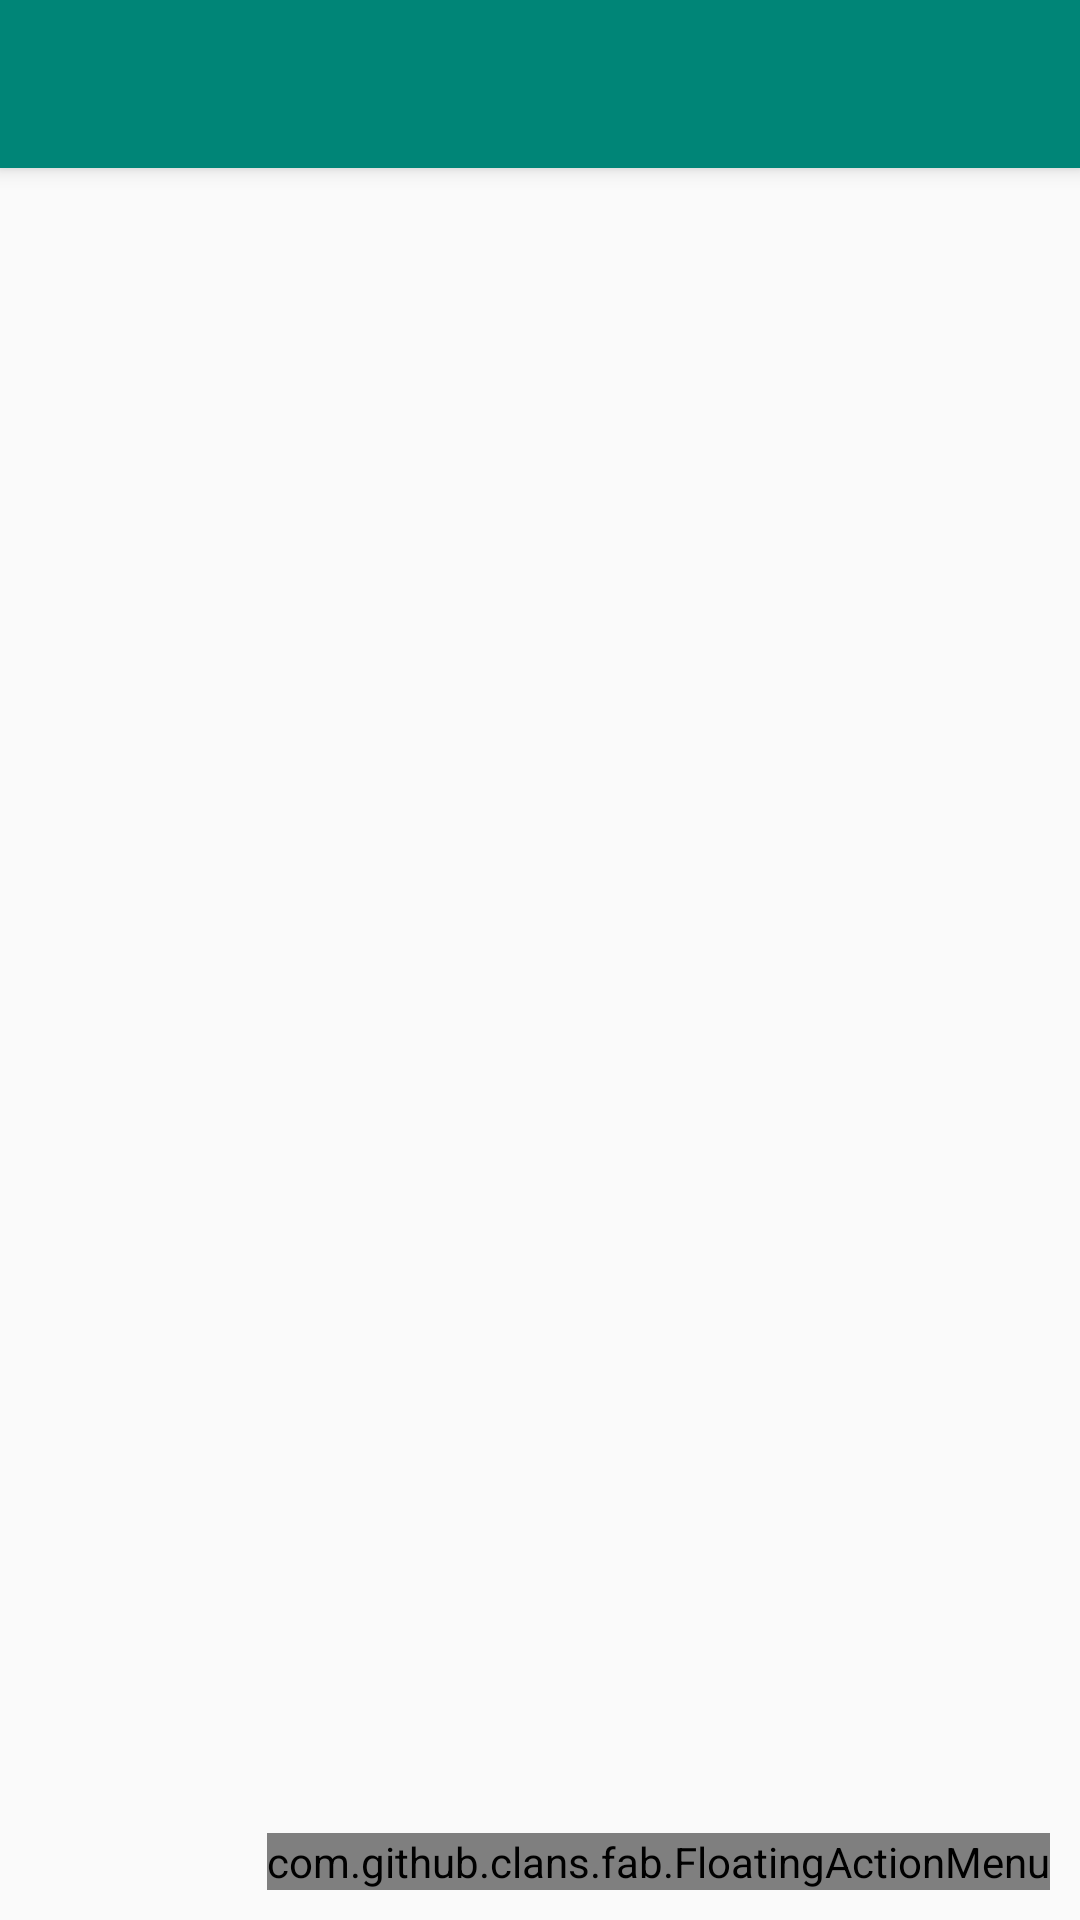

This screen was rendered from an Android layout file. Write that file and the resources it references.
<!-- AndroidManifest.xml: application theme AppTheme -->
<!-- res/layout/activity_tela_principal.xml -->
<?xml version="1.0" encoding="utf-8"?>
<android.support.design.widget.CoordinatorLayout
        xmlns:android="http://schemas.android.com/apk/res/android"
        xmlns:app="http://schemas.android.com/apk/res-auto"
        xmlns:tools="http://schemas.android.com/tools"
        android:layout_width="match_parent"
        android:layout_height="match_parent" xmlns:fab="http://schemas.android.com/apk/res-auto"
        tools:context=".activity.TelaPrincipal">

    <android.support.design.widget.AppBarLayout
            android:layout_height="wrap_content"
            android:layout_width="match_parent"
            android:theme="@style/AppTheme.AppBarOverlay">

        <android.support.v7.widget.Toolbar
                android:id="@+id/toolbar"
                android:layout_width="match_parent"
                android:layout_height="?attr/actionBarSize"
                android:background="?attr/colorPrimary"
                app:popupTheme="@style/AppTheme.PopupOverlay"/>

    </android.support.design.widget.AppBarLayout>

    <include layout="@layout/content_tela_principal"/>

    <com.github.clans.fab.FloatingActionMenu
            android:id="@+id/fab"
            android:layout_width="wrap_content"
            android:layout_height="wrap_content"
            android:layout_gravity="end|bottom"
            android:layout_alignParentBottom="true"
            android:layout_alignParentRight="true"
            android:layout_marginRight="10dp"
            android:layout_marginBottom="10dp"
            android:layout_marginLeft="10dp"
            fab:menu_fab_size="normal"
            fab:menu_showShadow="true"
            fab:menu_shadowColor="#66000000"
            fab:menu_shadowRadius="4dp"
            fab:menu_shadowXOffset="1dp"
            fab:menu_shadowYOffset="3dp"
            fab:menu_colorNormal="#DA4336"
            fab:menu_colorPressed="#E75043"
            fab:menu_colorRipple="#99FFFFFF"
            fab:menu_animationDelayPerItem="50"
            fab:menu_icon="@drawable/fab_add"
            fab:menu_buttonSpacing="0dp"
            fab:menu_labels_margin="0dp"
            fab:menu_labels_showAnimation="@anim/fab_slide_in_from_right"
            fab:menu_labels_hideAnimation="@anim/fab_slide_out_to_right"
            fab:menu_labels_paddingTop="4dp"
            fab:menu_labels_paddingRight="8dp"
            fab:menu_labels_paddingBottom="4dp"
            fab:menu_labels_paddingLeft="8dp"
            fab:menu_labels_padding="8dp"
            fab:menu_labels_textColor="#FFFFFF"
            fab:menu_labels_textSize="14sp"
            fab:menu_labels_cornerRadius="3dp"
            fab:menu_labels_colorNormal="#333333"
            fab:menu_labels_colorPressed="#444444"
            fab:menu_labels_colorRipple="#66FFFFFF"
            fab:menu_labels_showShadow="true"
            fab:menu_labels_singleLine="false"
            fab:menu_labels_ellipsize="none"
            fab:menu_labels_maxLines="-1"
            fab:menu_labels_position="left"
            fab:menu_openDirection="up"
            fab:menu_backgroundColor="@android:color/transparent"
            fab:menu_fab_label="Menu">

        <com.github.clans.fab.FloatingActionButton
                android:id="@+id/menu_despesa"
                android:onClick="adicionarDespesa"
                android:layout_width="wrap_content"
                android:layout_height="wrap_content"
                android:src="@drawable/ic_remove_black_24dp"
                fab:fab_colorNormal="@color/colorPrymaryDespesa"
                fab:fab_size="mini"
                fab:fab_label="Despesa"/>

        <com.github.clans.fab.FloatingActionButton
                android:id="@+id/menu_receita"
                android:onClick="adicionarReceita"
                android:layout_width="wrap_content"
                android:layout_height="wrap_content"
                android:src="@drawable/ic_add_black_24dp"
                fab:fab_colorNormal="@color/colorPrymaryReceita"
                fab:fab_size="mini"
                fab:fab_label="Receita"/>

        <com.github.clans.fab.FloatingActionButton
                android:id="@+id/menu_about"
                android:onClick="about"
                android:layout_width="wrap_content"
                android:layout_height="wrap_content"
                android:src="@drawable/ic_info_black_24dp"
                fab:fab_colorNormal="@color/colorPrymaryAbout"
                fab:fab_size="mini"
                fab:fab_label="About"/>

    </com.github.clans.fab.FloatingActionMenu>

</android.support.design.widget.CoordinatorLayout>
<!-- res/layout/content_tela_principal.xml (included above) -->
<?xml version="1.0" encoding="utf-8"?>
<android.support.constraint.ConstraintLayout
        xmlns:android="http://schemas.android.com/apk/res/android"
        xmlns:tools="http://schemas.android.com/tools"
        xmlns:app="http://schemas.android.com/apk/res-auto"
        android:layout_width="match_parent"
        android:layout_height="match_parent"
        app:layout_behavior="@string/appbar_scrolling_view_behavior"
        tools:showIn="@layout/activity_tela_principal"
        tools:context=".activity.TelaPrincipal">

</android.support.constraint.ConstraintLayout>
<!-- resources referenced by this layout -->
<resources>
  <color name="colorPrymaryAbout">#ffffff</color>
  <color name="colorPrymaryDespesa">#FF706A</color>
  <color name="colorPrymaryReceita">#00d39e</color>
  <style name="AppTheme.AppBarOverlay" parent="ThemeOverlay.AppCompat.Dark.ActionBar" />
  <style name="AppTheme.PopupOverlay" parent="ThemeOverlay.AppCompat.Light" />
  <style name="AppTheme" parent="Theme.AppCompat.Light.DarkActionBar">
          
          <item name="colorPrimary">@color/colorPrimary</item>
          <item name="colorPrimaryDark">@color/colorPrimaryDark</item>
          <item name="colorAccent">@color/colorAccent</item>
      </style>
  
      //tema aplicado despesas
  <color name="colorPrimary">#008577</color>
  <color name="colorPrimaryDark">#00574B</color>
  <color name="colorAccent">#D81B60</color>
  
      //cores despesas*/
</resources>
